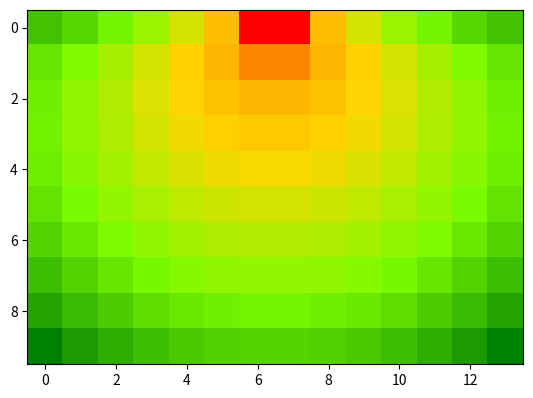

Source code (Python):
import matplotlib.pyplot as plt
import matplotlib.colors as cls
import numpy as np
import math

colours = ["green", "lawngreen", "gold", "orange", "red"]
clrs_map = cls.LinearSegmentedColormap.from_list("idk", colours)

def calc_prob(x, y):
	dp1_sq = y ** 2 + (x + 3.66) ** 2
	dp1 = math.sqrt(dp1_sq)
	dp2_sq = y ** 2 + (x - 3.66) ** 2
	dp2 = math.sqrt(dp2_sq)
	lp_sq = 7.32 ** 2
	#law of cosines
	angle = math.acos((dp1_sq + dp2_sq - lp_sq)/(2 * dp1 * dp2))
	
	dist = math.sqrt(x**2 + y**2)
	
	return math.sqrt((60 - dist) * math.sqrt(angle))

data = []
for i in range(10):
	line = []
	for j in range(14):
		x = -32.5 + 5 * j
		y = 2.5 + 5 * i
		prb = calc_prob(x, y)
		line.append(prb)
	data.append(line)

plt.imshow(data, cmap=clrs_map, interpolation="nearest")
plt.show()
